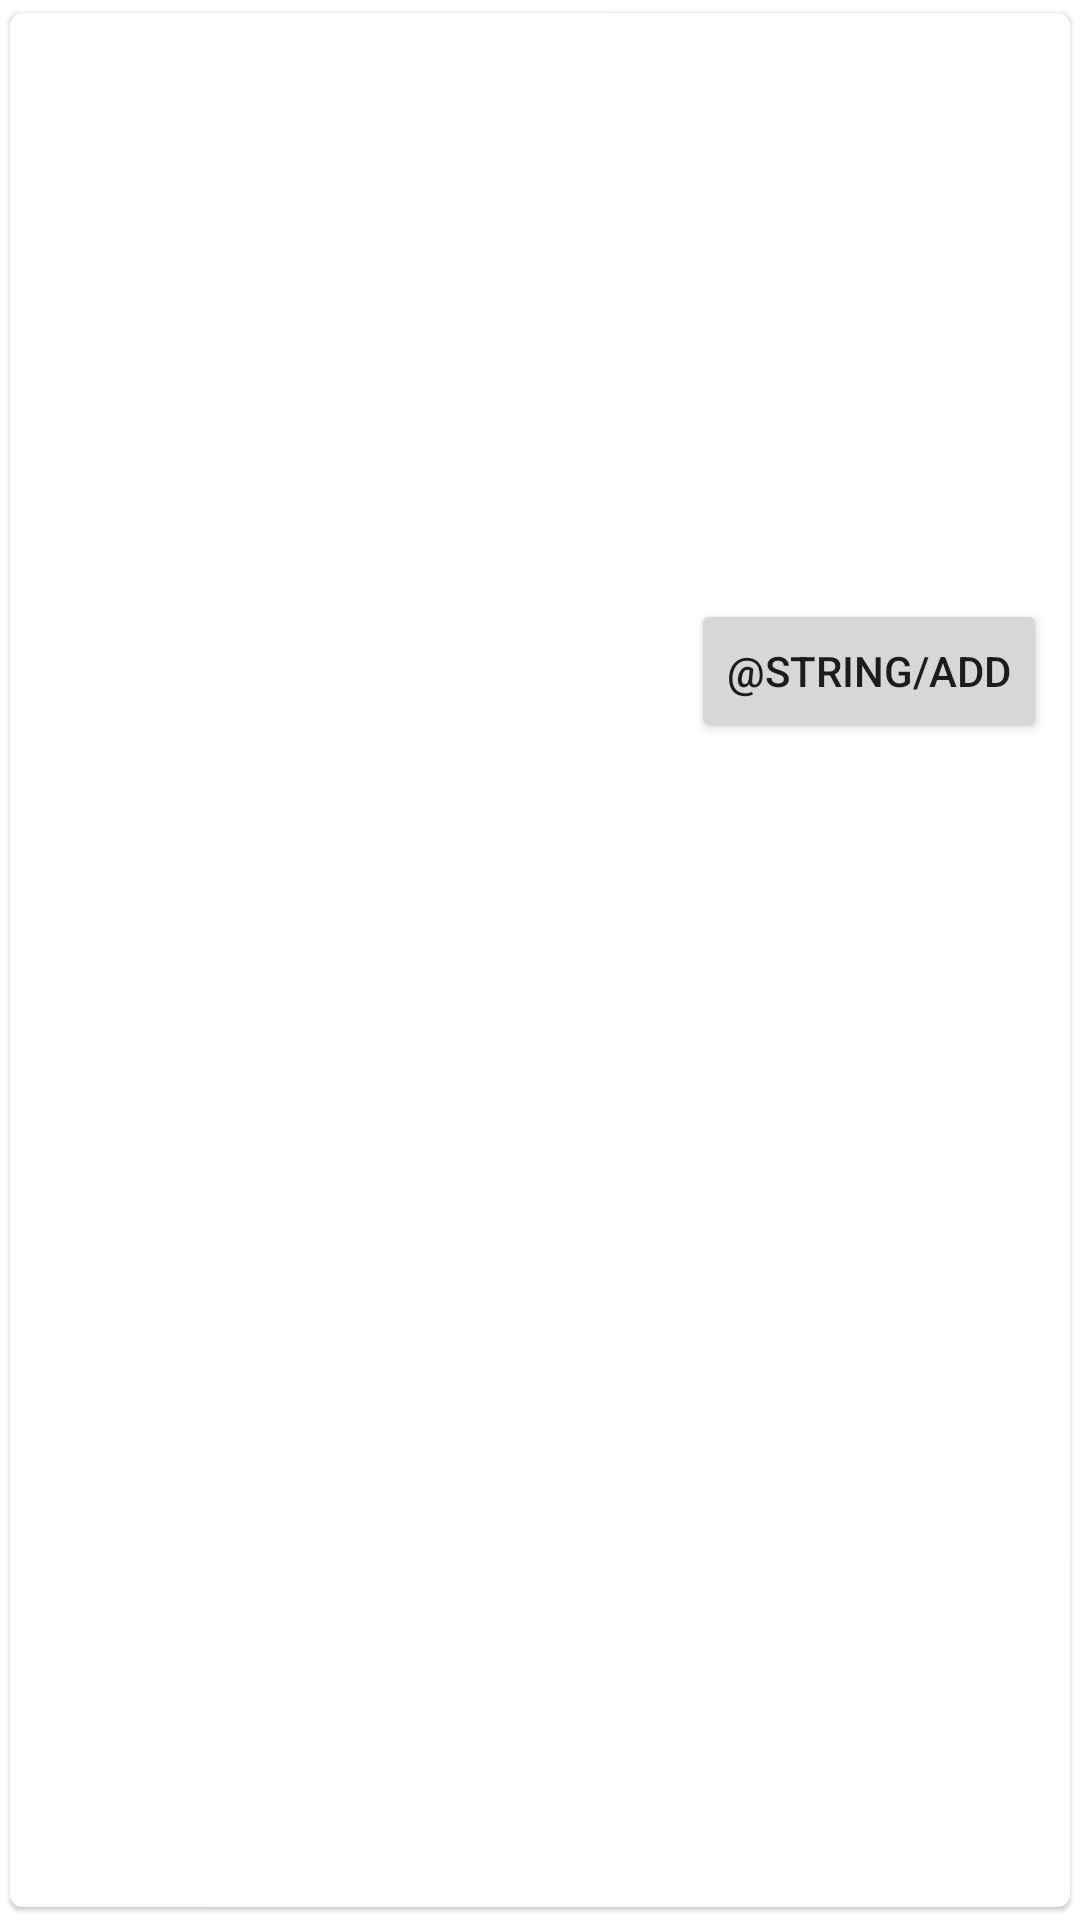

Here is an Android app screen rendered from its layout file. Give the layout XML and the strings, colors and styles it references.
<!-- AndroidManifest.xml: application theme Theme.Swagger -->
<!-- res/layout/catalog_list_item.xml -->
<?xml version="1.0" encoding="utf-8"?>
<com.google.android.material.card.MaterialCardView xmlns:android="http://schemas.android.com/apk/res/android"
    xmlns:app="http://schemas.android.com/apk/res-auto"
    xmlns:tools="http://schemas.android.com/tools"
    android:layout_width="match_parent"
    android:layout_height="wrap_content"
    android:layout_margin="8dp"
    app:cardUseCompatPadding="true">

    <androidx.constraintlayout.widget.ConstraintLayout
        android:layout_width="match_parent"
        android:layout_height="match_parent"
        android:orientation="vertical">

        <ImageView
            android:id="@+id/catalog_item_image"
            android:layout_width="wrap_content"
            android:layout_height="194dp"
            android:contentDescription="@string/item_image"
            android:scaleType="centerCrop"
            app:layout_constraintStart_toStartOf="parent"
            app:layout_constraintTop_toTopOf="parent"
            tools:srcCompat="@drawable/dw_watch_white" />

        <TextView
            android:id="@+id/catalog_item_title"
            android:layout_width="0dp"
            android:layout_height="wrap_content"
            android:layout_marginStart="8dp"
            android:ellipsize="end"
            android:padding="16dp"
            android:textAppearance="@style/TextAppearance.AppCompat.Small"
            app:layout_constraintEnd_toStartOf="@+id/catalog_item_price"
            app:layout_constraintStart_toStartOf="parent"
            app:layout_constraintTop_toBottomOf="@id/catalog_item_image"
            tools:text="DW Watch" />

        <TextView
            android:id="@+id/catalog_item_price"
            android:layout_width="0dp"
            android:layout_height="wrap_content"
            android:layout_marginEnd="8dp"
            android:padding="16dp"
            android:textAppearance="@style/TextAppearance.AppCompat.Medium"
            app:layout_constraintBaseline_toBaselineOf="@id/catalog_item_title"
            app:layout_constraintEnd_toStartOf="@+id/add_remove_cart"
            tools:text="@string/point_one_naira" />

        <Button
            android:id="@+id/add_remove_cart"
            android:layout_width="wrap_content"
            android:layout_height="0dp"
            android:layout_marginEnd="8dp"
            android:text="@string/add"
            app:layout_constraintBaseline_toBaselineOf="@+id/catalog_item_title"
            app:layout_constraintEnd_toEndOf="parent"
            tools:text="@string/remove" />
    </androidx.constraintlayout.widget.ConstraintLayout>
</com.google.android.material.card.MaterialCardView>
<!-- resources referenced by this layout -->
<resources>
  <!-- drawable dw_watch_white: jpg bitmap (drawable, 158608 bytes) -->
  <style name="Theme.Swagger" parent="Theme.MaterialComponents.DayNight.DarkActionBar">
          
          <item name="colorPrimary">@color/red_500</item>
          <item name="colorPrimaryVariant">@color/red_700</item>
          <item name="colorOnPrimary">@color/white</item>
          
          <item name="colorSecondary">@color/teal_200</item>
          <item name="colorSecondaryVariant">@color/teal_700</item>
          <item name="colorOnSecondary">@color/black</item>
          
          <item name="android:statusBarColor" tools:targetApi="l">?attr/colorPrimaryVariant</item>
          
      </style>
  <color name="red_500">#f44336</color>
  <color name="red_700">#d32f2f</color>
  <color name="white">#FFFFFFFF</color>
  <color name="teal_200">#FF03DAC5</color>
  <color name="teal_700">#FF018786</color>
  <color name="black">#FF000000</color>
</resources>
